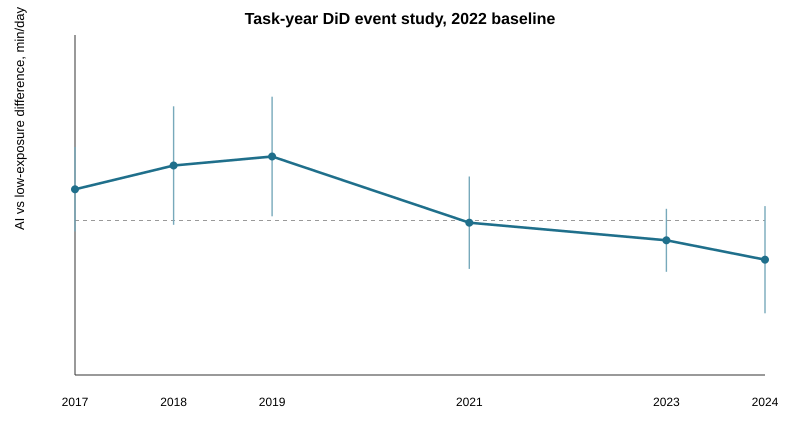

Data behind this chart, as committed beside it:
year, base_year, coef, cluster_se_by_task, cluster_p_norm
2017, 2022, 0.2529, 0.1747, 0.1477
2018, 2022, 0.4454, 0.245, 0.06912
2019, 2022, 0.5184, 0.2475, 0.03619
2021, 2022, -0.0185, 0.1911, 0.9229
2023, 2022, -0.1605, 0.1303, 0.2178
2024, 2022, -0.3181, 0.2218, 0.1516
